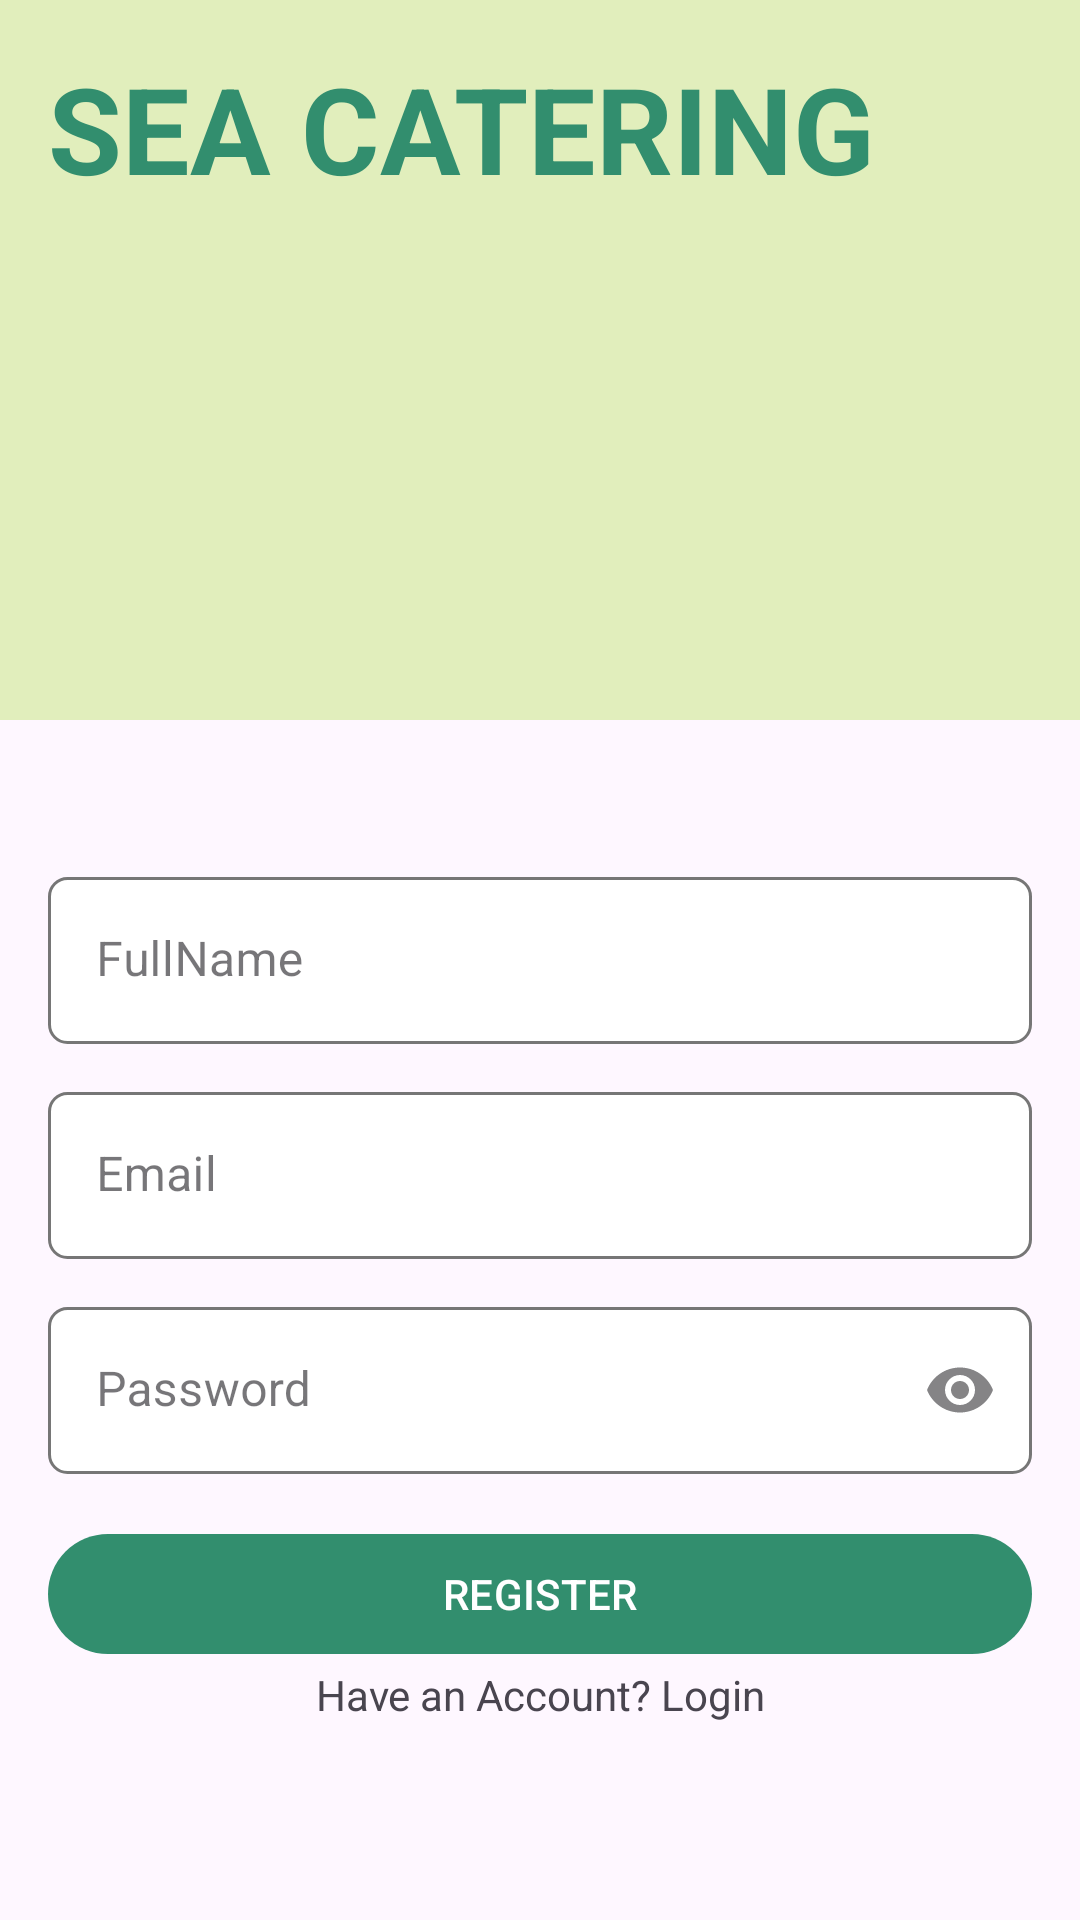

Layout XML and referenced resources for this Android screen:
<!-- AndroidManifest.xml: application theme Theme.SeaCatering -->
<!-- res/layout/fragment_auth_register.xml -->
<?xml version="1.0" encoding="utf-8"?>
<FrameLayout xmlns:android="http://schemas.android.com/apk/res/android"
    xmlns:tools="http://schemas.android.com/tools"
    android:layout_width="match_parent"
    android:layout_height="match_parent"
    xmlns:app="http://schemas.android.com/apk/res-auto"
    tools:context=".ui.auth.AuthRegisterFragment">

    <androidx.constraintlayout.widget.ConstraintLayout
        android:layout_width="match_parent"
        android:layout_height="match_parent">
        <View
            android:id="@+id/view"
            android:layout_width="match_parent"
            android:layout_height="240dp"
            android:layout_gravity="bottom"
            android:background="@color/secondary_variant"
            app:layout_constraintEnd_toEndOf="parent"
            app:layout_constraintStart_toStartOf="parent"
            app:layout_constraintTop_toTopOf="parent" />

        <TextView
            style="@style/TitleTextStyle"
            android:layout_width="match_parent"
            android:layout_height="wrap_content"
            android:layout_margin="16dp"
            android:text="SEA CATERING"
            app:layout_constraintBottom_toBottomOf="@+id/view"
            app:layout_constraintEnd_toStartOf="@+id/view"
            app:layout_constraintHorizontal_bias="0.531"
            app:layout_constraintStart_toEndOf="@+id/view"
            app:layout_constraintTop_toTopOf="@+id/view"
            app:layout_constraintVertical_bias="0.0" />

        <com.google.android.material.textfield.TextInputLayout
            android:id="@+id/registerFullName"
            style="@style/Widget.SeaCatering.TextInputLayout.FilledBox"
            android:layout_width="match_parent"
            android:layout_height="wrap_content"
            android:layout_marginHorizontal="@dimen/screen_margin"
            android:layout_marginVertical="@dimen/screen_margin"
            android:hint="FullName"
            app:endIconMode="clear_text"
            app:layout_constraintBottom_toBottomOf="parent"
            app:layout_constraintTop_toTopOf="parent"
            app:placeholderText="Masukan Nama Anda"
            tools:layout_editor_absoluteX="16dp">

            <com.google.android.material.textfield.TextInputEditText
                android:id="@+id/registerInputFullName"
                style="@style/Widget.SeaCatering.TextInputEditText.FilledBox"
                android:layout_width="match_parent"
                android:layout_height="wrap_content"
                android:inputType="text" />

        </com.google.android.material.textfield.TextInputLayout>

        <com.google.android.material.textfield.TextInputLayout
            android:id="@+id/registerEmail"
            style="@style/Widget.SeaCatering.TextInputLayout.FilledBox"
            android:layout_width="match_parent"
            android:layout_height="wrap_content"
            android:layout_marginHorizontal="@dimen/screen_margin"
            android:layout_marginVertical="@dimen/screen_margin"
            android:hint="Email"
            app:endIconMode="clear_text"
            app:layout_constraintTop_toBottomOf="@+id/registerFullName"
            app:placeholderText="Masukan Email Anda"
            tools:layout_editor_absoluteX="16dp">

            <com.google.android.material.textfield.TextInputEditText
                android:id="@+id/registerInputEmail"
                style="@style/Widget.SeaCatering.TextInputEditText.FilledBox"
                android:layout_width="match_parent"
                android:layout_height="wrap_content"
                android:inputType="text" />

        </com.google.android.material.textfield.TextInputLayout>

        <com.google.android.material.textfield.TextInputLayout
            android:id="@+id/registerPass"
            style="@style/Widget.SeaCatering.TextInputLayout.FilledBox"
            android:layout_width="match_parent"
            android:layout_height="wrap_content"
            android:layout_marginHorizontal="@dimen/screen_margin"
            android:layout_marginVertical="@dimen/screen_margin"
            android:hint="Password"
            app:endIconMode="password_toggle"
            app:layout_constraintTop_toBottomOf="@+id/registerEmail"
            app:placeholderText="Masukan Password Anda"
            tools:layout_editor_absoluteX="16dp">

            <com.google.android.material.textfield.TextInputEditText
                android:id="@+id/registerInputPass"
                style="@style/Widget.SeaCatering.TextInputEditText.FilledBox"
                android:layout_width="match_parent"
                android:layout_height="wrap_content"
                android:inputType="textPassword" />

        </com.google.android.material.textfield.TextInputLayout>

        <com.google.android.material.button.MaterialButton
            android:id="@+id/registerButton"
            android:layout_width="match_parent"
            android:layout_height="wrap_content"
            app:layout_constraintTop_toBottomOf="@+id/registerPass"
            android:layout_margin="16dp"
            android:text="REGISTER"/>

        <com.google.android.material.textview.MaterialTextView
            android:id="@+id/registerNavigateToLogin"
            android:layout_width="match_parent"
            android:layout_height="wrap_content"
            app:layout_constraintTop_toBottomOf="@+id/registerButton"
            android:textAlignment="center"
            android:text="Have an Account? Login"/>

    </androidx.constraintlayout.widget.ConstraintLayout>

</FrameLayout>
<!-- resources referenced by this layout -->
<resources>
  <color name="secondary_variant">#E1EEBC</color>
  <dimen name="screen_margin">16dp</dimen>
  <style name="TitleTextStyle" parent="">
          <item name="android:textSize">40sp</item>
          <item name="android:textStyle">bold</item>
          <item name="android:textAllCaps">true</item>
          <item name="android:textColor">@color/primary</item>
      </style>
  <style name="Widget.SeaCatering.TextInputEditText.FilledBox" parent="Widget.MaterialComponents.TextInputEditText.FilledBox">
          <item name="android:background">@drawable/slr_outline_button_border</item>
  
          <item name="android:textColor">@color/black</item>
      </style>
  <style name="Widget.SeaCatering.TextInputLayout.FilledBox" parent="Widget.MaterialComponents.TextInputLayout.FilledBox">
          <item name="materialThemeOverlay">
              @style/ThemeOverlay.SeaCatering.TextInputLayout.FilledBox
          </item>
  
          <item name="boxBackgroundColor">@color/white</item>
  
          <item name="boxStrokeWidth">@dimen/zero_dp</item>
          <item name="boxStrokeWidthFocused">@dimen/zero_dp</item>
          <item name="errorIconDrawable">@null</item>
  
  
          <item name="expandedHintEnabled">true</item>
  
  
  
  
  
  
      </style>
  <style name="Theme.SeaCatering" parent="Theme.Material3.Light.NoActionBar">
          
          <item name="colorPrimary">@color/primary</item>
          <item name="colorPrimaryVariant">@color/primary_variant</item>
          <item name="colorOnPrimary">@color/white</item>
          
          <item name="colorSecondary">@color/primary</item>
          <item name="colorSecondaryVariant">@color/primary_variant</item>
          <item name="colorOnSecondary">@color/white</item>
  
          <item name="android:statusBarColor">@color/secondary_variant</item>
  
          <item name="android:windowIsTranslucent">true</item>
      </style>
  <color name="primary">#328E6E</color>
  <!-- drawable slr_outline_button_border (drawable) -->
  <?xml version="1.0" encoding="utf-8"?>
  <selector xmlns:android="http://schemas.android.com/apk/res/android">
      <item android:drawable="@drawable/bg_white_gray_outline" android:state_focused="false"/>
      <item android:drawable="@drawable/bg_white_blue_outline" android:state_focused="true"/>
  </selector>
  <color name="black">#FF000000</color>
  <style name="ThemeOverlay.SeaCatering.TextInputLayout.FilledBox" parent="">
          <item name="editTextStyle">@style/Widget.SeaCatering.TextInputEditText.FilledBox</item>
      </style>
  <color name="white">#FFFFFFFF</color>
  <dimen name="zero_dp">0dp</dimen>
  <color name="primary_variant">#67AE6E</color>
  <!-- drawable bg_white_gray_outline (drawable) -->
  <?xml version="1.0" encoding="utf-8"?>
  <shape xmlns:android="http://schemas.android.com/apk/res/android"
      android:shape="rectangle">
      <corners android:radius="6dp" />
      <stroke
          android:width="1dp"
          android:color="@color/grey" />
      <solid android:color="@color/white" />
  </shape>
  <!-- drawable bg_white_blue_outline (drawable) -->
  <?xml version="1.0" encoding="utf-8"?>
  <shape xmlns:android="http://schemas.android.com/apk/res/android"
      android:shape="rectangle">
      <corners android:radius="6dp" />
      <stroke
          android:width="1dp"
          android:color="@color/primary" />
      <solid android:color="@color/white" />
  </shape>
  <color name="grey">#767676</color>
</resources>
